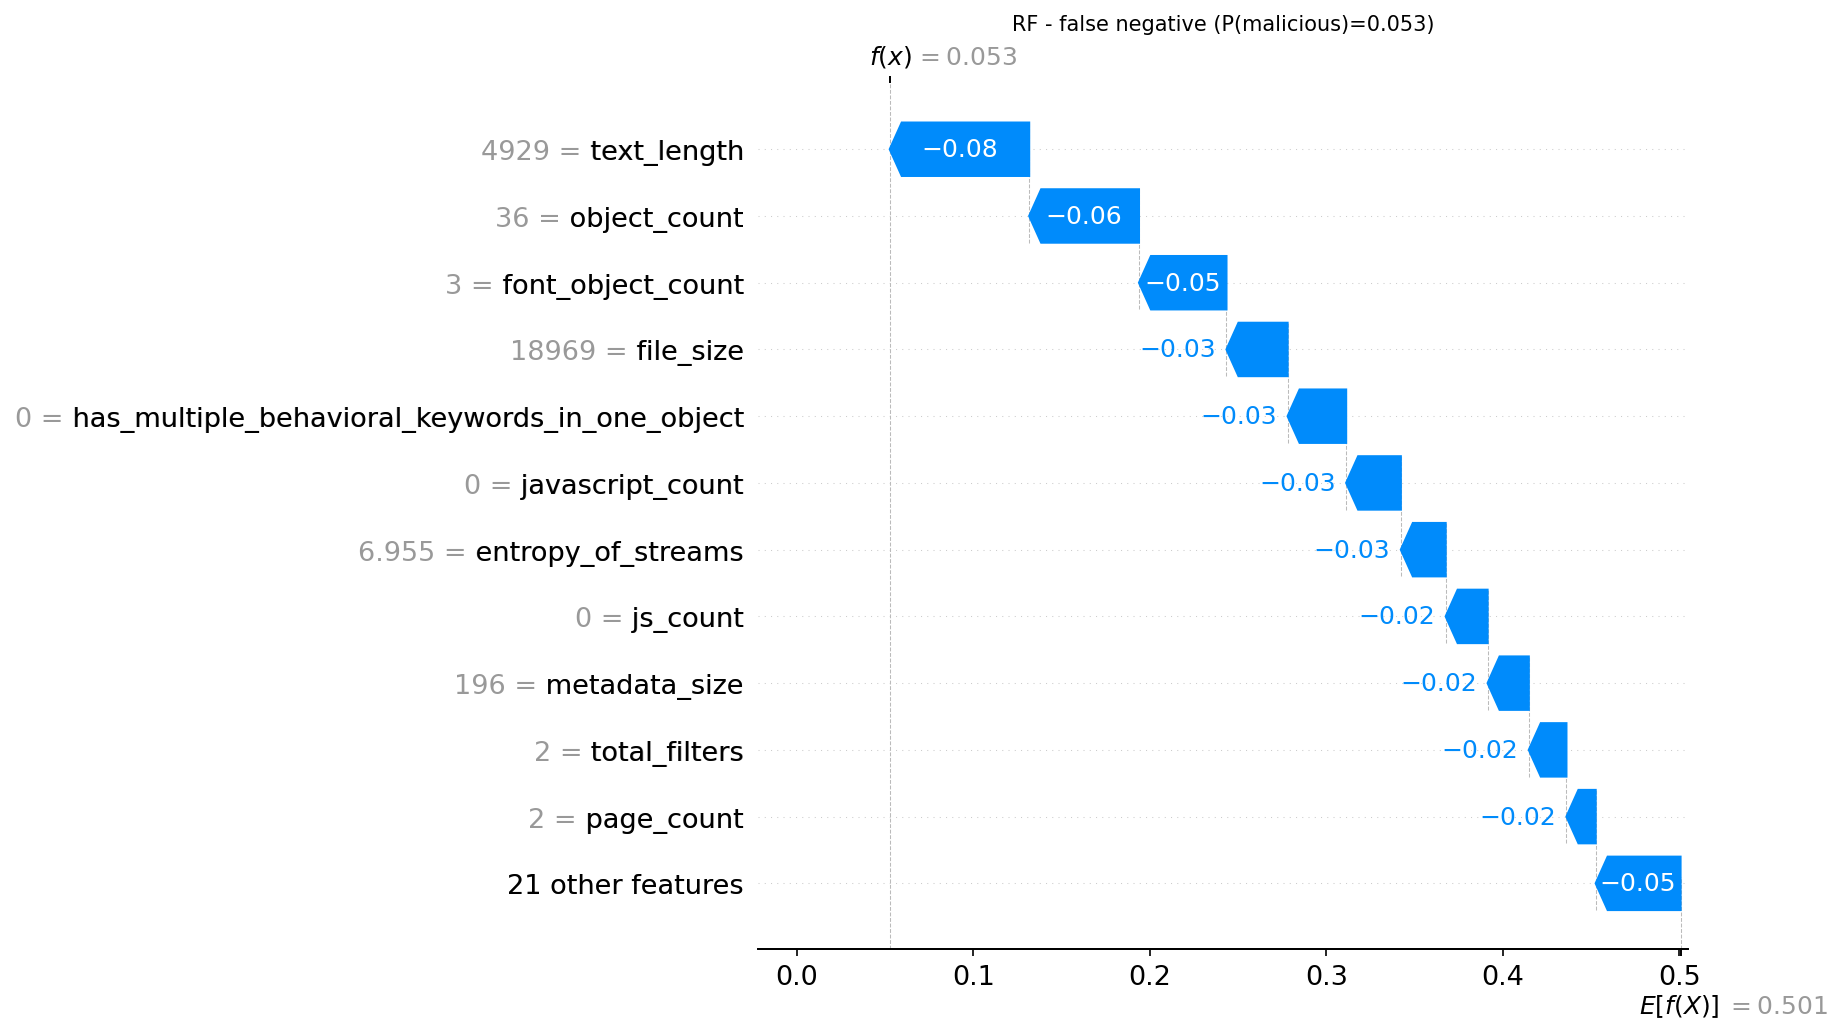

Values plotted in this chart, from the file beside it:
actual, predicted, probability_malicious, feature, feature_value, shap_value
1, 0, 0.0526, text_length, 4929, -0.07904
1, 0, 0.0526, object_count, 36.0, -0.06224
1, 0, 0.0526, font_object_count, 3.0, -0.0496
1, 0, 0.0526, file_size, 18969, -0.03465
1, 0, 0.0526, has_multiple_behavioral_keywords_in_one_…, 0.0, -0.03318
1, 0, 0.0526, javascript_count, 0.0, -0.031
1, 0, 0.0526, entropy_of_streams, 6.955, -0.02541
1, 0, 0.0526, js_count, 0.0, -0.02376
1, 0, 0.0526, metadata_size, 196.0, -0.02336
1, 0, 0.0526, total_filters, 2.0, -0.02134
1, 0, 0.0526, page_count, 2.0, -0.01657
1, 0, 0.0526, title_chars, 78.0, -0.0164
1, 0, 0.0526, xfa_count, 0.0, -0.01124
1, 0, 0.0526, stream_count, 4.0, -0.01031
1, 0, 0.0526, openaction_count, 1.0, 0.009885
1, 0, 0.0526, uri_count, 46.0, 0.0074
1, 0, 0.0526, valid_pdf_header, 1.0, -0.006861
1, 0, 0.0526, average_stream_size, 871.5, -0.006714
1, 0, 0.0526, endstream_count, 2.0, -0.004448
1, 0, 0.0526, used_ocr, 0.0, -0.00438
1, 0, 0.0526, acroform_count, 0.0, -0.00437
1, 0, 0.0526, image_count, 0.0, 0.00208
1, 0, 0.0526, nested_filter_objects, 0.0, -0.002005
1, 0, 0.0526, action_count, 0.0, -0.001555
1, 0, 0.0526, uses_nonstandard_port, 0.0, 0.0003932
1, 0, 0.0526, aa_count, 0.0, 0.0002462
1, 0, 0.0526, objstm_count, 0.0, 0.0001925
1, 0, 0.0526, colors_count, 0.0, 0.0001308
1, 0, 0.0526, launch_count, 0.0, -9.460426416437693e-05
1, 0, 0.0526, name_obfuscations, 0.0, -6.70609812776052e-05
1, 0, 0.0526, encrypted, 0.0, 9.671796891641272e-06
1, 0, 0.0526, richmedia_count, 0.0, -2.6619519531288314e-06
